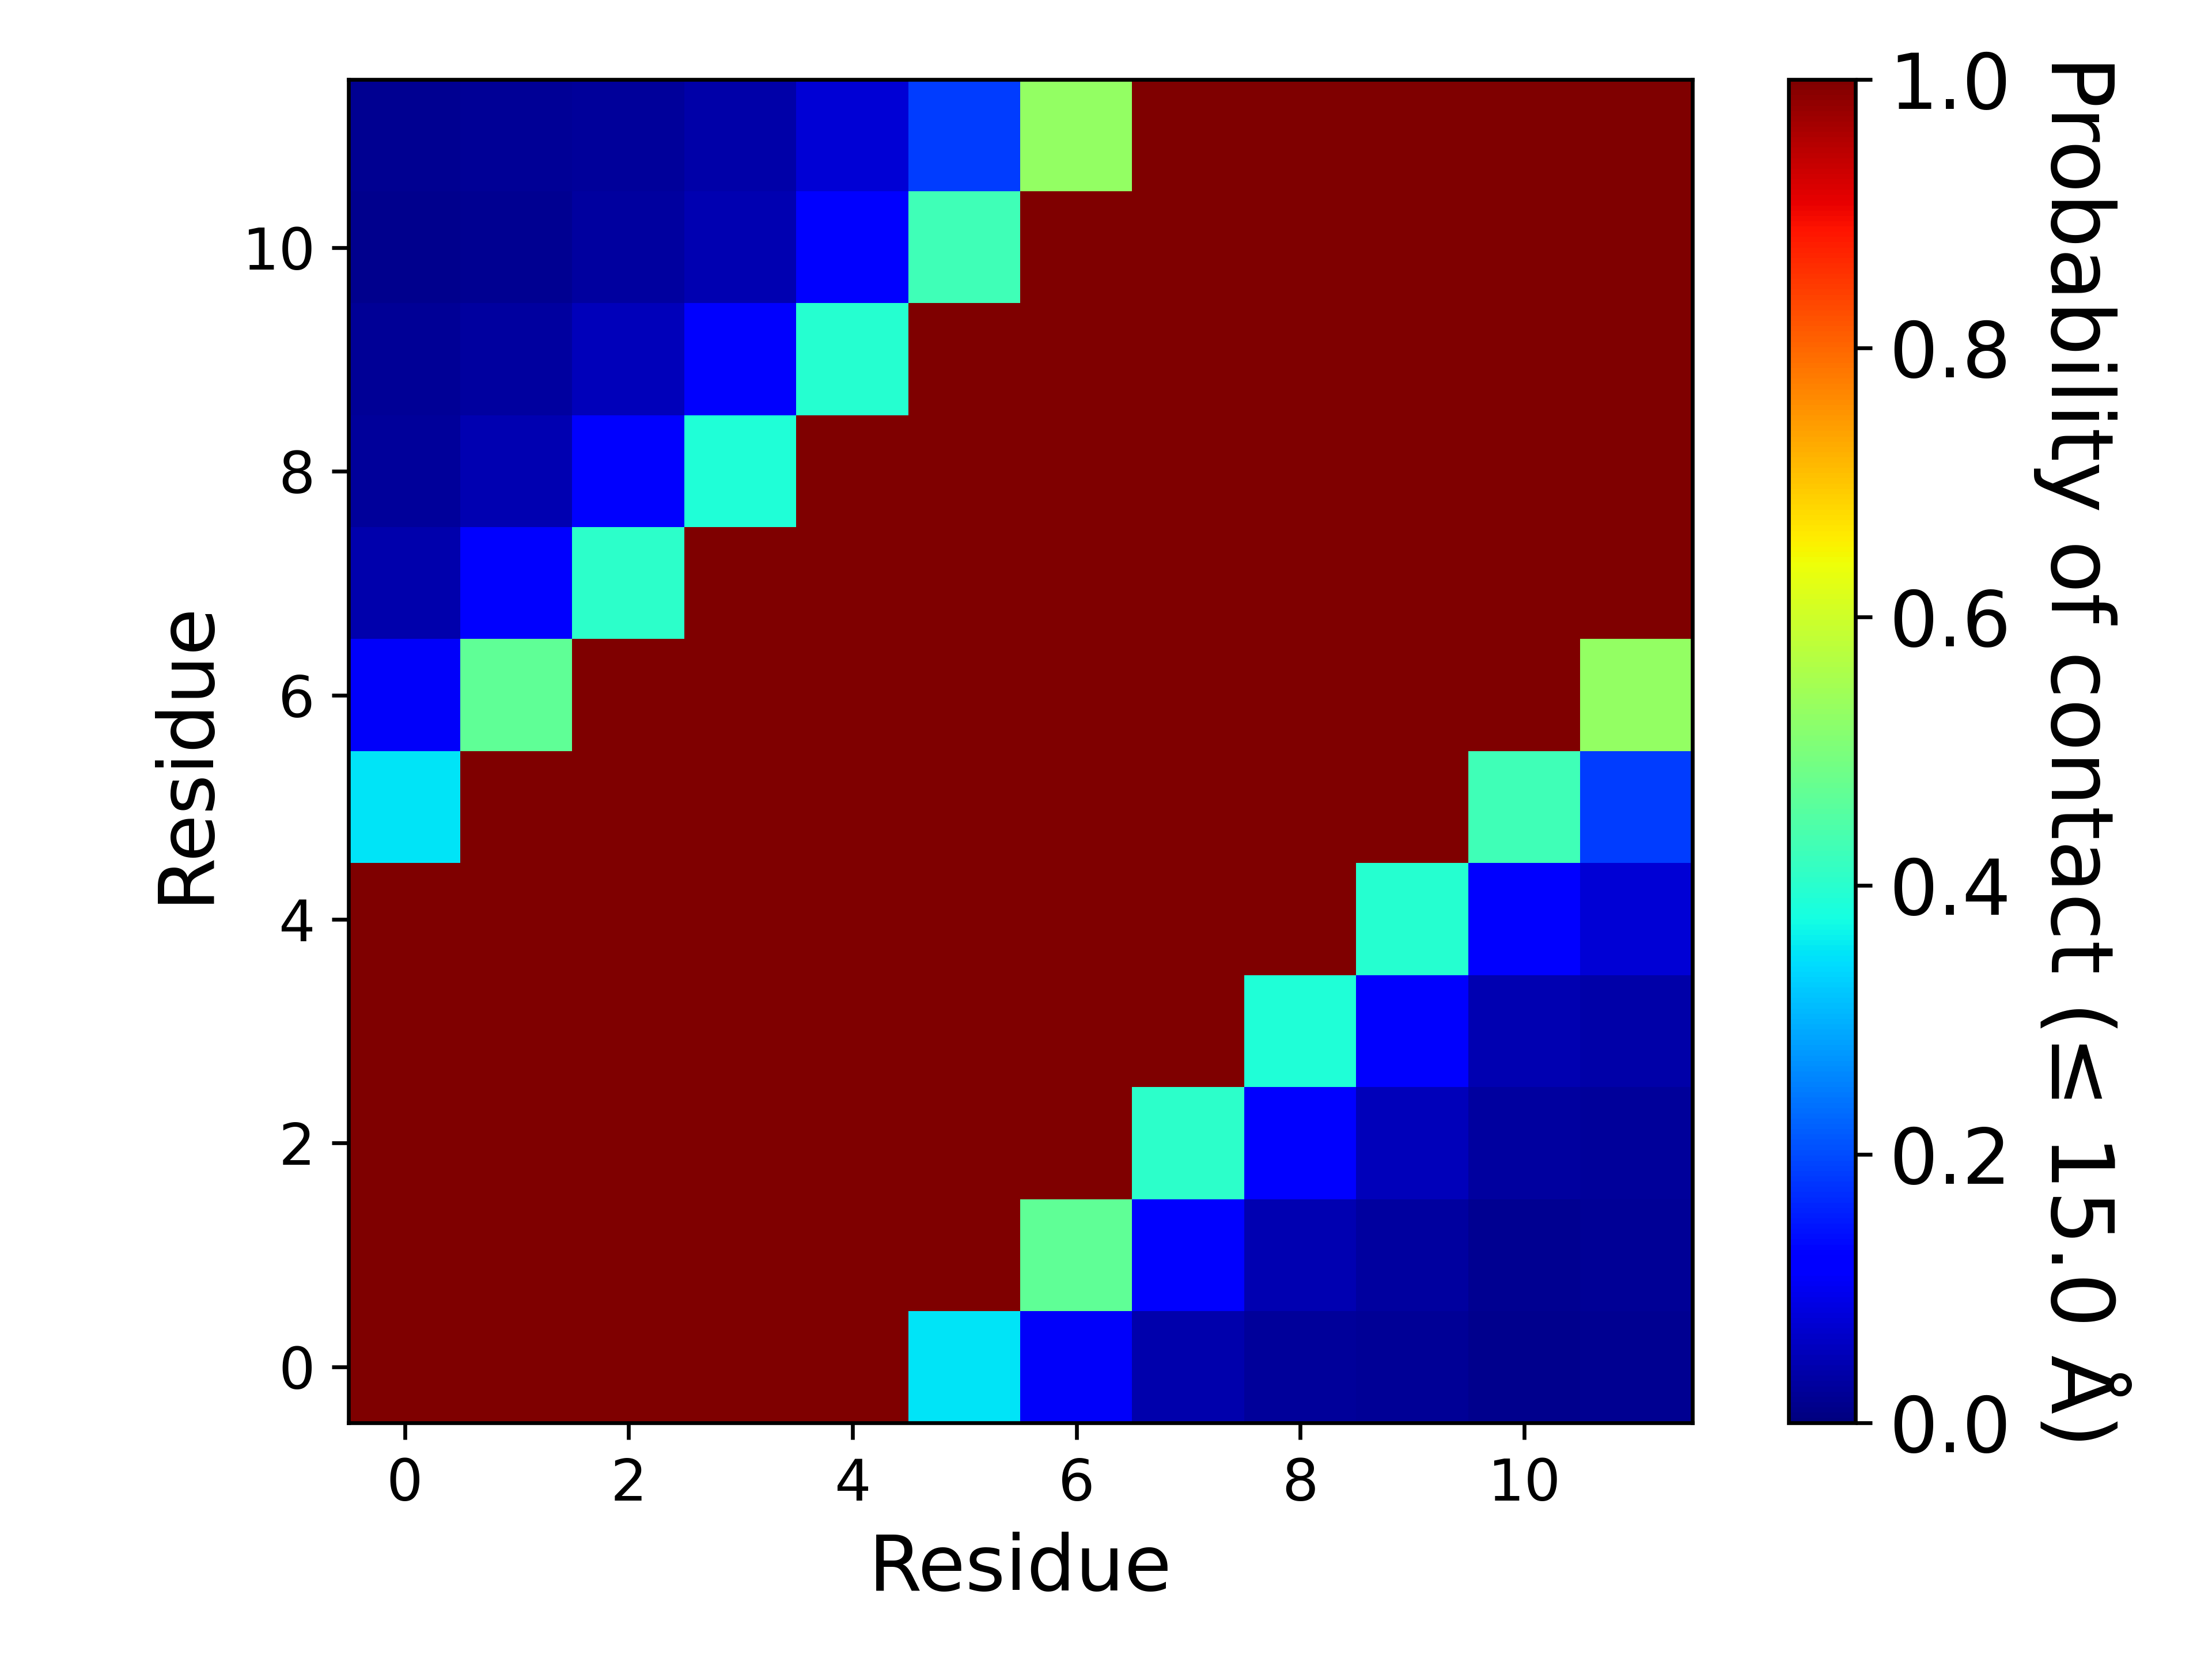

Data behind this chart, as committed beside it:
, 1, 2, 3, 4, 5, 6, 7, 8, 9, 10, 11, 12
1, 1.0, 1.0, 1.0, 1.0, 1.0, 0.3509, 0.1089, 0.04244, 0.02352, 0.0212, 0.01524, 0.01625
2, 1.0, 1.0, 1.0, 1.0, 1.0, 1.0, 0.4681, 0.126, 0.04531, 0.02865, 0.01907, 0.02085
3, 1.0, 1.0, 1.0, 1.0, 1.0, 1.0, 1.0, 0.4044, 0.1238, 0.05111, 0.0292, 0.02711
4, 1.0, 1.0, 1.0, 1.0, 1.0, 1.0, 1.0, 1.0, 0.3869, 0.1127, 0.04415, 0.0369
5, 1.0, 1.0, 1.0, 1.0, 1.0, 1.0, 1.0, 1.0, 1.0, 0.3983, 0.1227, 0.07632
6, 0.3509, 1.0, 1.0, 1.0, 1.0, 1.0, 1.0, 1.0, 1.0, 1.0, 0.427, 0.1849
7, 0.1089, 0.4681, 1.0, 1.0, 1.0, 1.0, 1.0, 1.0, 1.0, 1.0, 1.0, 0.5281
8, 0.04244, 0.126, 0.4044, 1.0, 1.0, 1.0, 1.0, 1.0, 1.0, 1.0, 1.0, 1.0
9, 0.02352, 0.04531, 0.1238, 0.3869, 1.0, 1.0, 1.0, 1.0, 1.0, 1.0, 1.0, 1.0
10, 0.0212, 0.02865, 0.05111, 0.1127, 0.3983, 1.0, 1.0, 1.0, 1.0, 1.0, 1.0, 1.0
11, 0.01524, 0.01907, 0.0292, 0.04415, 0.1227, 0.427, 1.0, 1.0, 1.0, 1.0, 1.0, 1.0
12, 0.01625, 0.02085, 0.02711, 0.0369, 0.07632, 0.1849, 0.5281, 1.0, 1.0, 1.0, 1.0, 1.0
